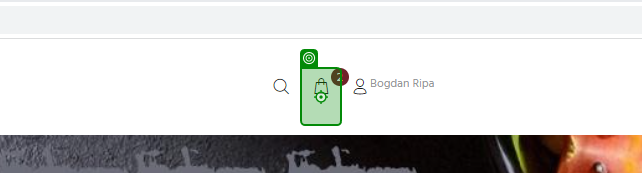
Workflow: Clean up

Step 1: click on '2 SHOPPING CART CLOSE'

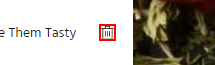
Step 2: Find Element 'SVG  Layer_1' on the element